15-way image classification set "model_data" from GitHub (JanayAlam/docs-cursive-handwriting-recognition); label vocabulary: tablet Afenac 50mg, tablet Calcin D, tablet Finix 20mg, tablet Fixal 120mg, tablet Napa Extend 665mg, tablet Naprosyn 500mg, tablet Napsod 550mg, tab. nitrin SR 2.6mg, tablet Osartil 100mg, tablet Ovocal-DX, tablet Ramoril 5mg, tablet Resva 5mg, tab. rivotril 0.5mg, tablet Riz 10mg, tablet V-Plex.

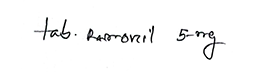
Label: tablet Ramoril 5mg

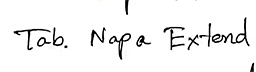
Label: tablet Napa Extend 665mg

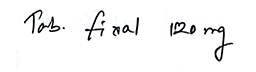
Label: tablet Fixal 120mg

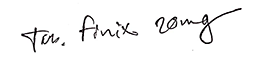
Label: tablet Finix 20mg

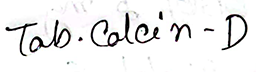
Label: tablet Calcin D

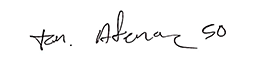
Label: tablet Afenac 50mg
